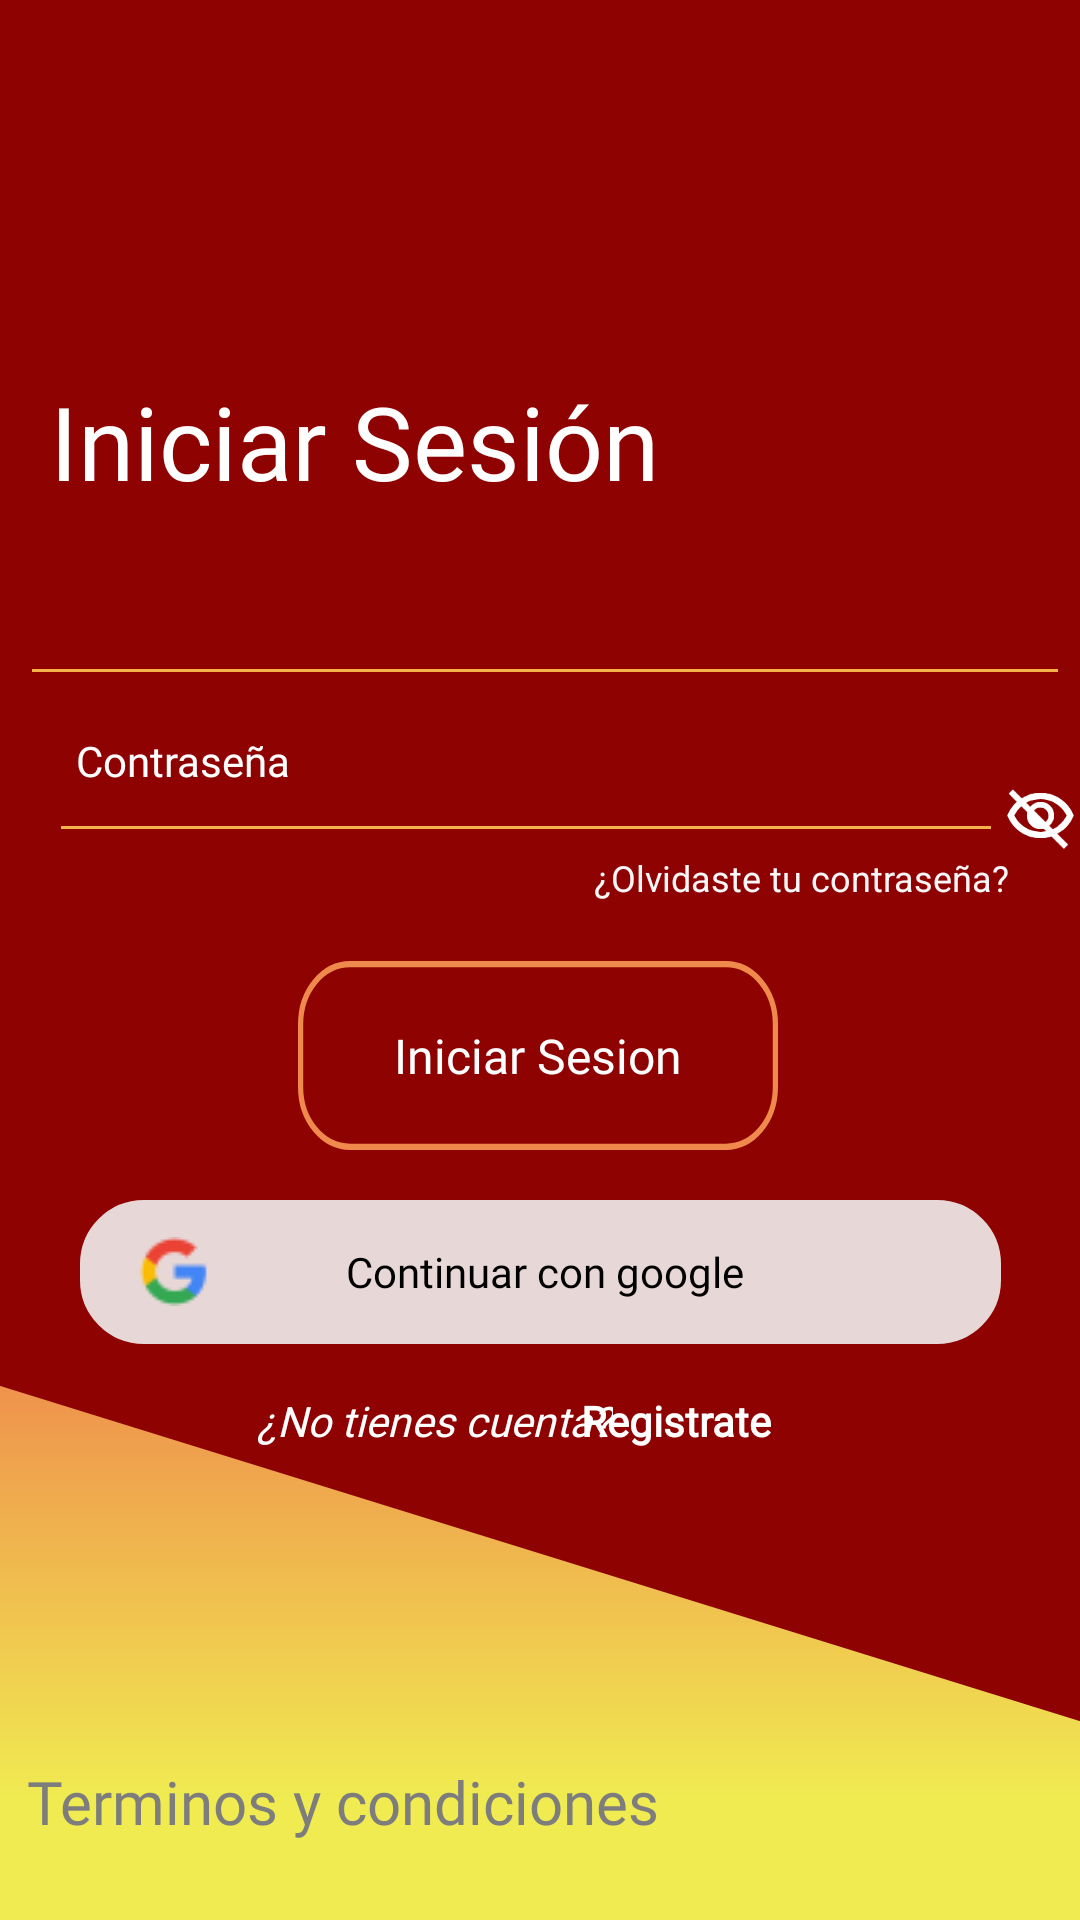

Produce the Android XML layout that renders to this screen, including the resource entries it uses.
<!-- AndroidManifest.xml: application theme Theme.IGNIS_PTC -->
<!-- res/layout/activity_login.xml -->
<?xml version="1.0" encoding="utf-8"?>
<androidx.constraintlayout.widget.ConstraintLayout xmlns:android="http://schemas.android.com/apk/res/android"
    xmlns:app="http://schemas.android.com/apk/res-auto"
    xmlns:tools="http://schemas.android.com/tools"
    android:id="@+id/main"
    android:layout_width="match_parent"
    android:layout_height="match_parent"
    android:background="#8E0202"
    android:backgroundTint="#8E0202"
    tools:context=".activity_Login">

    <View
        android:id="@+id/view"
        android:layout_width="451dp"
        android:layout_height="192dp"
        android:background="@drawable/login_element"
        app:layout_constraintBottom_toBottomOf="parent"
        app:layout_constraintEnd_toEndOf="parent"
        app:layout_constraintStart_toStartOf="parent"
        app:layout_constraintTop_toBottomOf="@+id/textView6"
        app:layout_constraintVertical_bias="1.0" />


    <EditText
        android:id="@+id/txtUsuario"
        android:layout_width="350dp"
        android:layout_height="46dp"
        android:layout_marginTop="180dp"
        android:backgroundTint="#F5B24A"
        android:ems="10"
        android:inputType="text"
        android:textColor="#FFFFFF"
        android:textColorHint="#FFFFFF"
        app:layout_constraintBottom_toTopOf="@+id/txtPassword"
        app:layout_constraintEnd_toEndOf="parent"
        app:layout_constraintHorizontal_bias="0.674"
        app:layout_constraintStart_toStartOf="parent"
        app:layout_constraintTop_toTopOf="parent"
        app:layout_constraintVertical_bias="0.593" />

    <TextView
        android:id="@+id/textView2"
        android:layout_width="wrap_content"
        android:layout_height="wrap_content"
        android:layout_marginTop="24dp"
        android:fontFamily="@font/cabin_semibold"
        android:text="Usuario"
        android:textColor="#ffffff"
        app:layout_constraintBottom_toTopOf="@+id/txtUsuario"
        app:layout_constraintEnd_toEndOf="parent"
        app:layout_constraintHorizontal_bias="0.083"
        app:layout_constraintStart_toStartOf="parent"
        app:layout_constraintTop_toBottomOf="@+id/textView"
        app:layout_constraintVertical_bias="1.0" />

    <TextView
        android:id="@+id/textView"
        android:layout_width="wrap_content"
        android:layout_height="wrap_content"
        android:layout_marginTop="92dp"
        android:fontFamily="@font/cabin_bold"
        android:text="Iniciar Sesión"
        android:textColor="#FFFFFF"
        android:textSize="34sp"
        app:layout_constraintBottom_toTopOf="@+id/txtUsuario"
        app:layout_constraintEnd_toEndOf="parent"
        app:layout_constraintHorizontal_bias="0.106"
        app:layout_constraintStart_toStartOf="parent"
        app:layout_constraintTop_toTopOf="parent"
        app:layout_constraintVertical_bias="0.663" />

    <EditText
        android:id="@+id/txtPassword"
        android:layout_width="318dp"
        android:layout_height="48dp"
        android:layout_marginTop="266dp"
        android:layout_marginBottom="36dp"
        android:backgroundTint="#F5B24A"
        android:ems="10"
        android:inputType="text"
        android:textColor="#FFFFFF"
        app:layout_constraintBottom_toTopOf="@+id/btnLogin"
        app:layout_constraintEnd_toEndOf="parent"
        app:layout_constraintHorizontal_bias="0.386"
        app:layout_constraintStart_toStartOf="parent"
        app:layout_constraintTop_toTopOf="parent"
        app:layout_constraintVertical_bias="1.0" />

    <ImageView
        android:id="@+id/imgShow"
        android:layout_width="25dp"
        android:layout_height="24dp"
        app:layout_constraintBottom_toBottomOf="@+id/txtPassword"
        app:layout_constraintEnd_toEndOf="parent"
        app:layout_constraintHorizontal_bias="0.238"
        app:layout_constraintStart_toEndOf="@+id/txtPassword"
        app:layout_constraintTop_toTopOf="@+id/txtPassword"
        app:layout_constraintVertical_bias="1.0"
        app:srcCompat="@drawable/eye_show" />

    <ImageView
        android:id="@+id/imgHide"
        android:layout_width="25dp"
        android:layout_height="24dp"
        app:layout_constraintBottom_toBottomOf="@+id/txtPassword"
        app:layout_constraintEnd_toEndOf="parent"
        app:layout_constraintHorizontal_bias="0.238"
        app:layout_constraintStart_toEndOf="@+id/txtPassword"
        app:layout_constraintTop_toTopOf="@+id/txtPassword"
        app:layout_constraintVertical_bias="1.0"
        app:srcCompat="@drawable/eye_hide" />

    <TextView
        android:id="@+id/textView3"
        android:layout_width="113dp"
        android:layout_height="23dp"
        android:layout_marginTop="12dp"
        android:fontFamily="@font/cabin_semibold"
        android:text="Contraseña"
        android:textColor="#FFFFFF"
        app:layout_constraintEnd_toEndOf="parent"
        app:layout_constraintHorizontal_bias="0.103"
        app:layout_constraintStart_toStartOf="parent"
        app:layout_constraintTop_toBottomOf="@+id/txtUsuario" />

    <TextView
        android:id="@+id/lblOlvidarContraseña"
        android:layout_width="wrap_content"
        android:layout_height="wrap_content"
        android:text="¿Olvidaste tu contraseña?"
        android:textColor="#F8F6F6"
        android:textSize="12sp"
        app:layout_constraintEnd_toEndOf="parent"
        app:layout_constraintHorizontal_bias="0.894"
        app:layout_constraintStart_toStartOf="parent"
        app:layout_constraintTop_toBottomOf="@+id/txtPassword" />

    <Button
        android:id="@+id/btnLogin"
        android:layout_width="160dp"
        android:layout_height="63dp"
        android:background="@drawable/button_login"
        android:fontFamily="@font/cabin_bold"
        android:letterSpacing="0"
        android:text="Iniciar Sesion"
        android:textAllCaps="false"
        android:textColor="#FFFFFF"
        android:textSize="16sp"
        app:cornerRadius="20dp"
        app:layout_constraintBottom_toBottomOf="parent"
        app:layout_constraintEnd_toEndOf="parent"
        app:layout_constraintHorizontal_bias="0.497"
        app:layout_constraintStart_toStartOf="parent"
        app:layout_constraintTop_toTopOf="parent"
        app:layout_constraintVertical_bias="0.555"
        app:strokeColor="#EF8A4C"
        app:strokeWidth="2dp" />

    <View
        android:id="@+id/divider"
        android:layout_width="150dp"
        android:layout_height="2dp"
        android:layout_marginTop="32dp"
        android:background="?android:attr/listDivider"
        android:backgroundTint="#FFFFFF"
        android:backgroundTintMode="add"
        app:layout_constraintBottom_toBottomOf="@+id/textView5"
        app:layout_constraintEnd_toStartOf="@+id/textView5"
        app:layout_constraintHorizontal_bias="0.432"
        app:layout_constraintStart_toStartOf="parent"
        app:layout_constraintTop_toBottomOf="@+id/btnLogin"
        app:layout_constraintVertical_bias="0.545" />


    <View
        android:id="@+id/divider2"
        android:layout_width="150dp"
        android:layout_height="2dp"
        android:layout_marginTop="32dp"
        android:background="?android:attr/listDivider"
        android:backgroundTint="#FFFFFF"
        android:backgroundTintMode="add"
        app:layout_constraintBottom_toBottomOf="@+id/textView5"
        app:layout_constraintEnd_toEndOf="parent"
        app:layout_constraintHorizontal_bias="0.917"
        app:layout_constraintStart_toStartOf="parent"
        app:layout_constraintTop_toBottomOf="@+id/btnLogin"
        app:layout_constraintVertical_bias="0.555" />

    <TextView
        android:id="@+id/textView5"
        android:layout_width="wrap_content"
        android:layout_height="wrap_content"
        android:layout_marginTop="20dp"
        android:fontFamily="@font/cabin_bold"
        android:text="O"
        android:textColor="#FFFFFF"
        android:textSize="24sp"
        app:layout_constraintBottom_toTopOf="@+id/btnLoginGoogle"
        app:layout_constraintEnd_toEndOf="parent"
        app:layout_constraintHorizontal_bias="0.498"
        app:layout_constraintStart_toStartOf="parent"
        app:layout_constraintTop_toBottomOf="@+id/btnLogin"
        app:layout_constraintVertical_bias="0.26" />

    <Button
        android:id="@+id/btnLoginGoogle"
        android:layout_width="307dp"
        android:layout_height="48dp"
        android:layout_marginBottom="192dp"
        android:background="@drawable/button_google"
        android:backgroundTint="#E8D7D7"
        android:drawableLeft="@drawable/yayaya"
        android:fontFamily="@font/cabin_bold"
        android:paddingLeft="20dp"
        android:paddingRight="40dp"
        android:text="Continuar con google"
        android:textAllCaps="false"
        android:textColor="#000000"
        app:cornerRadius="20dp"
        app:layout_constraintBottom_toBottomOf="parent"
        app:layout_constraintEnd_toEndOf="parent"
        app:layout_constraintStart_toStartOf="parent" />

    <TextView
        android:id="@+id/textView6"
        android:layout_width="wrap_content"
        android:layout_height="wrap_content"
        android:layout_marginTop="16dp"
        android:fontFamily="@font/cabin"
        android:text="¿No tienes cuenta?"
        android:textColor="#FFFFFF"
        android:textStyle="italic"
        app:layout_constraintEnd_toEndOf="parent"
        app:layout_constraintHorizontal_bias="0.355"
        app:layout_constraintStart_toStartOf="parent"
        app:layout_constraintTop_toBottomOf="@+id/btnLoginGoogle" />

    <TextView
        android:id="@+id/lblRegistrarse"
        android:layout_width="wrap_content"
        android:layout_height="wrap_content"
        android:layout_marginTop="16dp"
        android:fontFamily="@font/cabin_bold"
        android:text="Registrate"
        android:textColor="#FFFFFF"
        android:textStyle="bold"
        app:layout_constraintEnd_toEndOf="parent"
        app:layout_constraintHorizontal_bias="0.653"
        app:layout_constraintStart_toStartOf="parent"
        app:layout_constraintTop_toBottomOf="@+id/btnLoginGoogle" />

    <TextView
        android:id="@+id/textView8"
        android:layout_width="wrap_content"
        android:layout_height="wrap_content"
        android:layout_marginBottom="24dp"
        android:fontFamily="@font/cabin_bold"
        android:text="Terminos y condiciones"
        android:textColor="#7D7D7D"
        android:textSize="20sp"
        app:layout_constraintBottom_toBottomOf="parent"
        app:layout_constraintEnd_toEndOf="parent"
        app:layout_constraintHorizontal_bias="0.061"
        app:layout_constraintStart_toStartOf="parent"
        app:layout_constraintTop_toBottomOf="@+id/textView6"
        app:layout_constraintVertical_bias="0.982" />

    <ImageView
        android:id="@+id/imageView13"
        android:layout_width="115dp"
        android:layout_height="143dp"
        app:layout_constraintEnd_toEndOf="parent"
        app:layout_constraintHorizontal_bias="0.543"
        app:layout_constraintStart_toStartOf="parent"
        app:layout_constraintTop_toTopOf="parent"
        app:srcCompat="@drawable/ignis" />


</androidx.constraintlayout.widget.ConstraintLayout>
<!-- resources referenced by this layout -->
<resources>
  <!-- drawable button_google (drawable) -->
  <?xml version="1.0" encoding="utf-8"?>
  <vector xmlns:android="http://schemas.android.com/apk/res/android"
      android:width="288dp"
      android:height="45dp"
      android:viewportWidth="288"
      android:viewportHeight="45">
      <path
          android:fillColor="#FFE8D7D7"
          android:strokeColor="#FFE8D7D7"
          android:strokeWidth="2"
          android:pathData="M1 20C1 9.5 9.5 1 20 1h248c10.5 0 19 8.5 19 19v5c0 10.5-8.5 19-19 19H20C9.5 44 1 35.5 1 25v-5Z"/>
  </vector>
  <!-- drawable button_login (drawable) -->
  <?xml version="1.0" encoding="utf-8"?>
  <vector xmlns:android="http://schemas.android.com/apk/res/android"
      android:width="184dp"
      android:height="60dp"
      android:viewportWidth="184"
      android:viewportHeight="60">
      <path
          android:fillColor="#FF8E0202"
          android:strokeColor="#FFEF8A4C"
          android:strokeWidth="2"
          android:pathData="M1 20C1 9.5 9.5 1 20 1h144c10.5 0 19 8.5 19 19v20c0 10.5-8.5 19-19 19H20C9.5 59 1 50.5 1 40V20Z"/>
  </vector>
  <!-- drawable eye_hide: png bitmap (drawable, 3347 bytes) -->
  <!-- drawable eye_show: png bitmap (drawable, 3210 bytes) -->
  <!-- drawable login_element (drawable) -->
  <?xml version="1.0" encoding="utf-8"?>
  <vector xmlns:android="http://schemas.android.com/apk/res/android"
      xmlns:aapt="http://schemas.android.com/aapt"
      android:width="360dp"
      android:height="203dp"
      android:viewportWidth="360"
      android:viewportHeight="203">
      <path
          android:pathData="M0 0l360 148v55H0V0Z">
          <aapt:attr name="android:fillColor">
              <gradient
                  android:type="linear"
                  android:startX="180"
                  android:startY="0"
                  android:endX="180"
                  android:endY="203">
                  <item
                      android:color="#FFEF8A4C"
                      android:offset="0"/>
                  <item
                      android:color="#FFF0EB51"
                      android:offset="0.79"/>
              </gradient>
          </aapt:attr>
      </path>
  </vector>
  <!-- drawable yayaya: png bitmap (drawable, 1033 bytes) -->
  <style name="Theme.IGNIS_PTC" parent="Theme.MaterialComponents.DayNight.DarkActionBar">
          
          <item name="colorPrimary">@color/purple_500</item>
          <item name="colorPrimaryVariant">@color/purple_700</item>
          <item name="colorOnPrimary">@color/white</item>
          
          <item name="colorSecondary">@color/teal_200</item>
          <item name="colorSecondaryVariant">@color/teal_700</item>
          <item name="colorOnSecondary">@color/black</item>
          
          <item name="android:statusBarColor">?attr/colorPrimaryVariant</item>
          
      </style>
  <color name="purple_500">#FF6200EE</color>
  <color name="purple_700">#FF3700B3</color>
  <color name="white">#FFFFFFFF</color>
  <color name="teal_200">#FF03DAC5</color>
  <color name="teal_700">#FF018786</color>
  <color name="black">#FF000000</color>
</resources>
